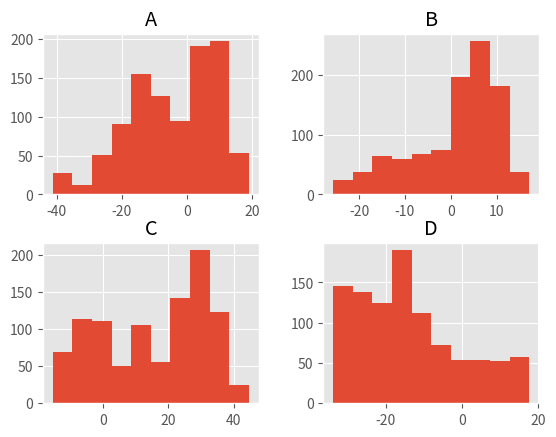

The script that saved this image:
# coding=UTF-8

import numpy as np
import pandas as pd
import matplotlib.pyplot as plt

print(plt.style.available)
plt.style.use('ggplot')

ts = pd.Series(np.random.randn(1000), index=pd.date_range('1/1/2000', periods=1000))

ts = ts.cumsum()
df = pd.DataFrame(np.random.randn(1000, 4), index=ts.index, columns=list('ABCD'))
df = df.cumsum()
print(df)
df.hist()
plt.show()